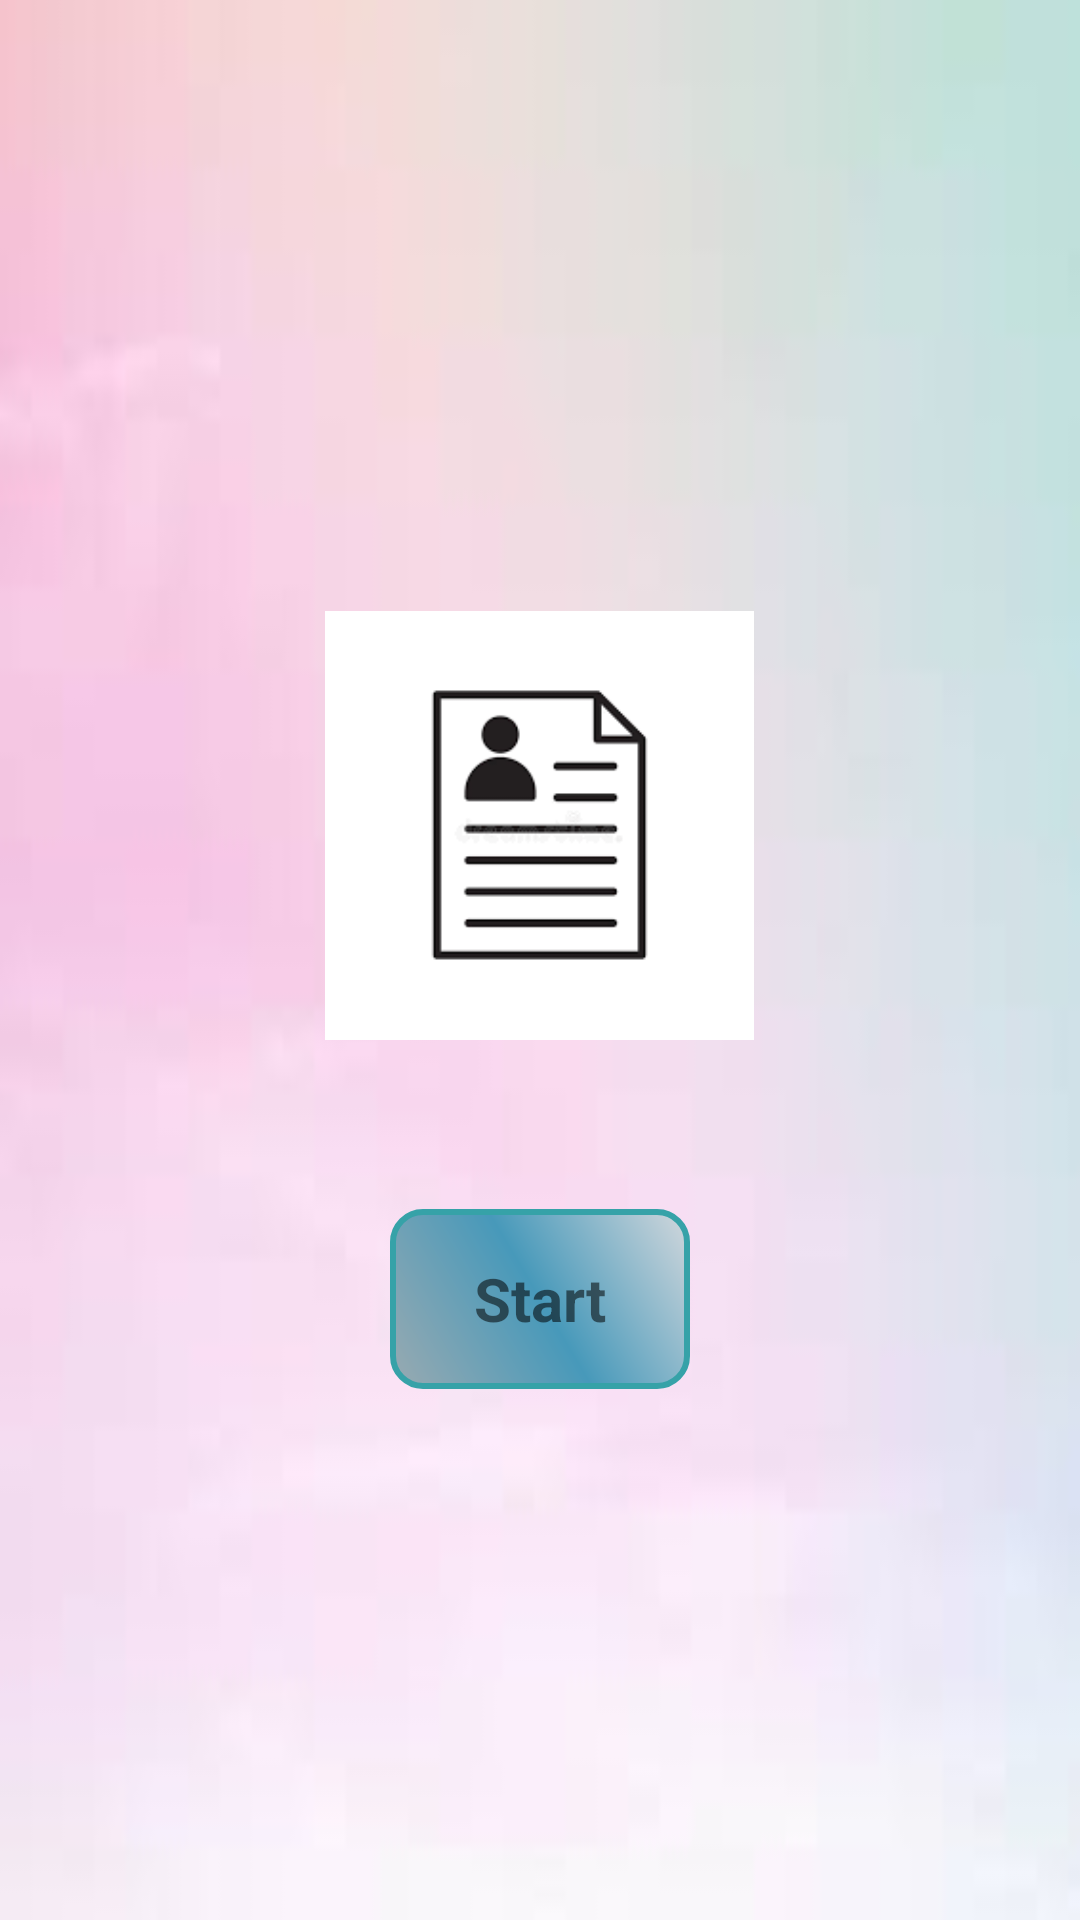

This screen was rendered from an Android layout file. Write that file and the resources it references.
<!-- AndroidManifest.xml: application theme Theme.RESUME1 -->
<!-- res/layout/activity_main.xml -->
<?xml version="1.0" encoding="utf-8"?>
<LinearLayout xmlns:android="http://schemas.android.com/apk/res/android"
    xmlns:app="http://schemas.android.com/apk/res-auto"
    xmlns:tools="http://schemas.android.com/tools"
    android:layout_width="match_parent"
    android:layout_height="match_parent"
    android:orientation="vertical"
    android:gravity="center"
    android:visibility="visible"
    android:background="@drawable/img"
    tools:context=".MainActivity">

    <ImageView
        android:layout_width="143dp"
        android:layout_height="196dp"
        android:src="@drawable/img_1" />

    <TextView
        android:id="@+id/btn"
        android:layout_width="100dp"
        android:layout_height="60dp"
        android:layout_marginTop="30dp"
        android:background="@drawable/shap1"
        android:padding="10dp"
        android:gravity="center"
        android:text="Start"
        android:textSize="20dp"
        android:textStyle="bold"/>

</LinearLayout>
<!-- resources referenced by this layout -->
<resources>
  <!-- drawable img: png bitmap (drawable, 13702 bytes) -->
  <!-- drawable img_1: png bitmap (drawable, 3342 bytes) -->
  <!-- drawable shap1 (drawable) -->
  <?xml version="1.0" encoding="utf-8"?>
  <shape xmlns:android="http://schemas.android.com/apk/res/android">
  
      <solid android:color="@color/teal_200"/>
  
      <stroke
          android:width="2dp"
          android:color="#36A2A8"/>
  
  
      <corners android:topRightRadius="10dp"
          android:bottomRightRadius="10dp"
          android:topLeftRadius="10dp"
          android:bottomLeftRadius="10dp"/>
  
      <gradient android:startColor="#99AAB1"
          android:centerColor="#4799BA"
          android:endColor="#D1D7DC"
          android:angle="45"/>
  
  </shape>
  <style name="Theme.RESUME1" parent="Theme.MaterialComponents.DayNight.DarkActionBar">
          
          <item name="colorPrimary">@color/purple_500</item>
          <item name="colorPrimaryVariant">@color/purple_700</item>
          <item name="colorOnPrimary">@color/white</item>
          
          <item name="colorSecondary">@color/teal_200</item>
          <item name="colorSecondaryVariant">@color/teal_700</item>
          <item name="colorOnSecondary">@color/black</item>
          
          <item name="android:statusBarColor">?attr/colorPrimaryVariant</item>
          
      </style>
  <!-- not gathered from this repository: default colours our renderer supplied (Android Studio template values) -->
  <color name="purple_500">#FF6200EE</color>
  <color name="purple_700">#FF3700B3</color>
  <color name="teal_200">#FF03DAC5</color>
  <color name="teal_700">#FF018786</color>
  <color name="black">#FF000000</color>
  <color name="white">#FFFFFFFF</color>
</resources>
